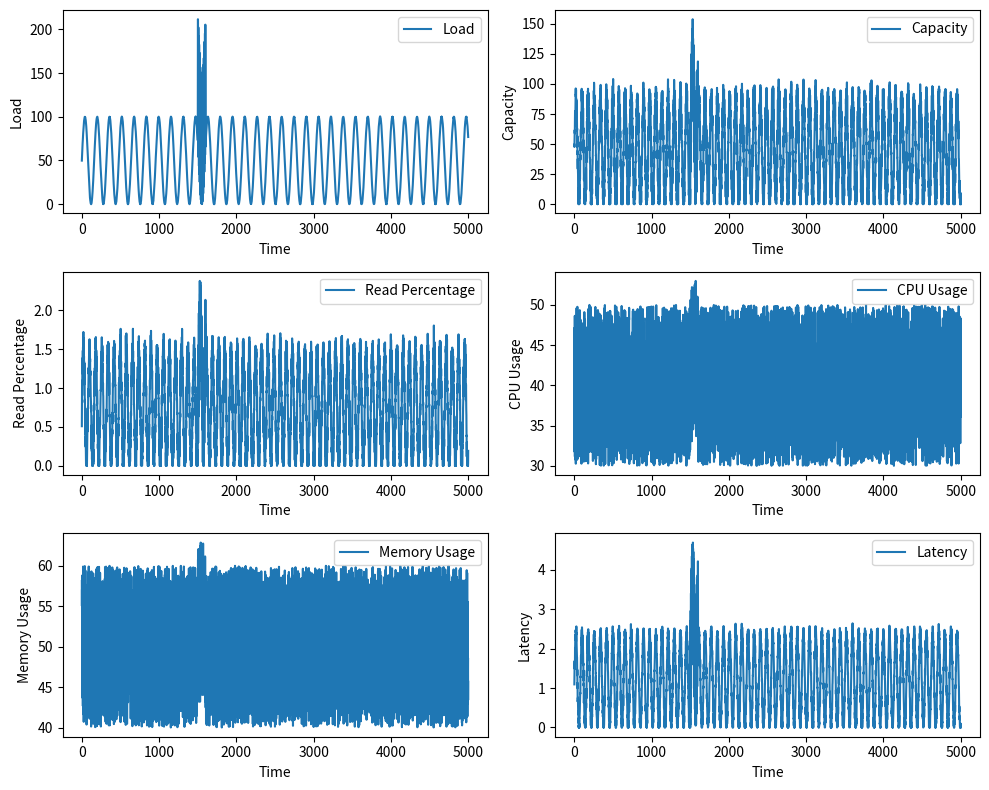

Write Python code to recreate this figure.
import numpy as np
import matplotlib.pyplot as plt

class Environment:
    def __init__(self):
        self.time = 0
        self.num_vms = 6  # Starting number of VMs
        self.load_amplitude = 50  # Further increased load amplitude
        self.load_period = 1000 / (2 * np.pi)
        self.read_amplitude = 0.75  # Adjusted read percentage amplitude
        self.read_period = 1000 / (4 * np.pi)
        self.cpu_range = (30, 50)
        self.memory_range = (40, 60)
        self.latency_amplitude = 1.2
        self.spike_position = 1500  # Moved spike occurrence later
        self.spike_length = 100  # Spike duration
        self.spike_amplitude = 3  # Spike amplitude for other metrics
        self.load_spike_amplitude = 150  # Further increased spike amplitude for load

    def load(self, t):
        # Generate sinusoidal load with noise
        load = self.load_amplitude * np.sin(2 * np.pi * t / self.load_period) + self.load_amplitude
        load += np.random.normal(0, 0.2)
        # Introduce a spike in load
        if self.spike_position <= t < self.spike_position + self.spike_length:
            load += self.load_spike_amplitude * np.abs(np.sin(2 * np.pi * 10 * (t - self.spike_position) / self.spike_length))
        return max(load, 0)

    def read_percentage(self, t):
        # Generate sinusoidal read percentage with noise
        read = self.read_amplitude * np.sin(2 * np.pi * t / self.read_period) + self.read_amplitude
        read += np.random.normal(0, 0.1)
        # Introduce a spike in read percentage
        if self.spike_position <= t < self.spike_position + self.spike_length:
            read += self.spike_amplitude * 0.3 * np.abs(np.sin(2 * np.pi * 20 * (t - self.spike_position) / self.spike_length))
        return max(read, 0)

    def capacity(self, t):
        # Generate base capacity
        capacity = 10 * self.num_vms * self.read_percentage(t)
        # Introduce a spike in capacity
        if self.spike_position <= t < self.spike_position + self.spike_length:
            capacity += self.spike_amplitude * 0.5 * np.abs(np.sin(2 * np.pi * 20 * (t - self.spike_position) / self.spike_length))
        return max(capacity, 0)

    def cpu_usage(self, t):
        # Generate random CPU usage within range
        cpu_usage = np.random.uniform(*self.cpu_range)
        # Introduce a spike in CPU usage
        if self.spike_position <= t < self.spike_position + self.spike_length:
            cpu_usage += self.spike_amplitude
        return max(cpu_usage, 0)

    def memory_usage(self, t):
        # Generate random memory usage within range
        memory_usage = np.random.uniform(*self.memory_range)
        # Introduce a spike in memory usage
        if self.spike_position <= t < self.spike_position + self.spike_length:
            memory_usage += self.spike_amplitude
        return max(memory_usage, 0)

    def latency(self, t):
        # Generate sinusoidal latency with noise
        latency = self.latency_amplitude * np.sin(2 * np.pi * 2 * t / self.load_period) + self.latency_amplitude
        latency += np.random.normal(0, 0.1)
        # Introduce a spike in latency
        if self.spike_position <= t < self.spike_position + self.spike_length:
            latency += self.spike_amplitude * 0.8 * np.abs(np.sin(2 * np.pi * 20 * (t - self.spike_position) / self.spike_length))
        return max(latency, 0)

    def step(self, action):
        # Action: 0 decrease, 1 do nothing, 2 increase
        if action == 0 and self.num_vms > 1:
            self.num_vms -= 1
        elif action == 2 and self.num_vms < 20:
            self.num_vms += 1

        self.time += 1
        next_load = self.load(self.time)
        next_capacity = self.capacity(self.time)
        next_cpu_usage = self.cpu_usage(self.time)
        next_memory_usage = self.memory_usage(self.time)
        next_latency = self.latency(self.time)
        num_vms = self.num_vms

        # Calculate the reward
        reward = min(next_capacity, next_load) - 3 * self.num_vms

        # Assemble the next state
        next_state = np.array([next_load, next_capacity, next_cpu_usage, next_memory_usage, next_latency, num_vms])
        # print(next_state)
        # Check if the episode is done
        done = self.time >= 5000  # or some other condition that defines an end of an episode

        return next_state, reward, done

    def reset(self):
        # Reset the environment state to the initial conditions
        self.time = 0
        self.num_vms = 6  # Reset the number of VMs to the initial value
        # You may also want to reset any other variables that should be reinitialized at the start of an episode
        # Return the initial state of the environment
        initial_load = self.load(self.time)
        initial_capacity = self.capacity(self.time)
        initial_cpu_usage = self.cpu_usage(self.time)
        initial_memory_usage = self.memory_usage(self.time)
        initial_latency = self.latency(self.time)
        initial_state = np.array([initial_load, initial_capacity, initial_cpu_usage, initial_memory_usage, initial_latency, self.num_vms])
        return initial_state

if __name__ == "__main__":
    env = Environment()

    # Plotting
    time_steps = range(5000)
    env_load = [env.load(t) for t in time_steps]
    env_capacity = [env.capacity(t) for t in time_steps]
    env_read = [env.read_percentage(t) for t in time_steps]
    env_cpu = [env.cpu_usage(t) for t in time_steps]
    env_memory = [env.memory_usage(t) for t in time_steps]
    env_latency = [env.latency(t) for t in time_steps]
    env.step(0)
    plt.figure(figsize=(10, 8))

    plt.subplot(3, 2, 1)
    plt.plot(time_steps, env_load, label='Load')
    plt.xlabel('Time')
    plt.ylabel('Load')
    plt.legend()

    plt.subplot(3, 2, 2)
    plt.plot(time_steps, env_capacity, label='Capacity')
    plt.xlabel('Time')
    plt.ylabel('Capacity')
    plt.legend()

    plt.subplot(3, 2, 3)
    plt.plot(time_steps, env_read, label='Read Percentage')
    plt.xlabel('Time')
    plt.ylabel('Read Percentage')
    plt.legend()

    plt.subplot(3, 2, 4)
    plt.plot(time_steps, env_cpu, label='CPU Usage')
    plt.xlabel('Time')
    plt.ylabel('CPU Usage')
    plt.legend()

    plt.subplot(3, 2, 5)
    plt.plot(time_steps, env_memory, label='Memory Usage')
    plt.xlabel('Time')
    plt.ylabel('Memory Usage')
    plt.legend()

    plt.subplot(3, 2, 6)
    plt.plot(time_steps, env_latency, label='Latency')
    plt.xlabel('Time')
    plt.ylabel('Latency')
    plt.legend()

    plt.tight_layout()
    plt.savefig('metrics.png')
    plt.show()

    # Instead of showing the plot, save it to a file
    # env = Environment()
    env.time = 0
    actions = [0, 1, 2]  # Possible actions

    for _ in range(10):  # Run for 10 steps
        action = np.random.choice(actions)  # Random action
        new_state, reward, done = env.step(action)
        print(f"Time: {env.time}")
        print(f"Load: {new_state[0]}, Capacity: {new_state[1]}, Reward: {reward}")
        print(f"CPU Usage: {new_state[2]}, Memory Usage: {new_state[3]}, Latency: {new_state[4]}")
        print(f"Number of VMs: {new_state[5]}\n")
